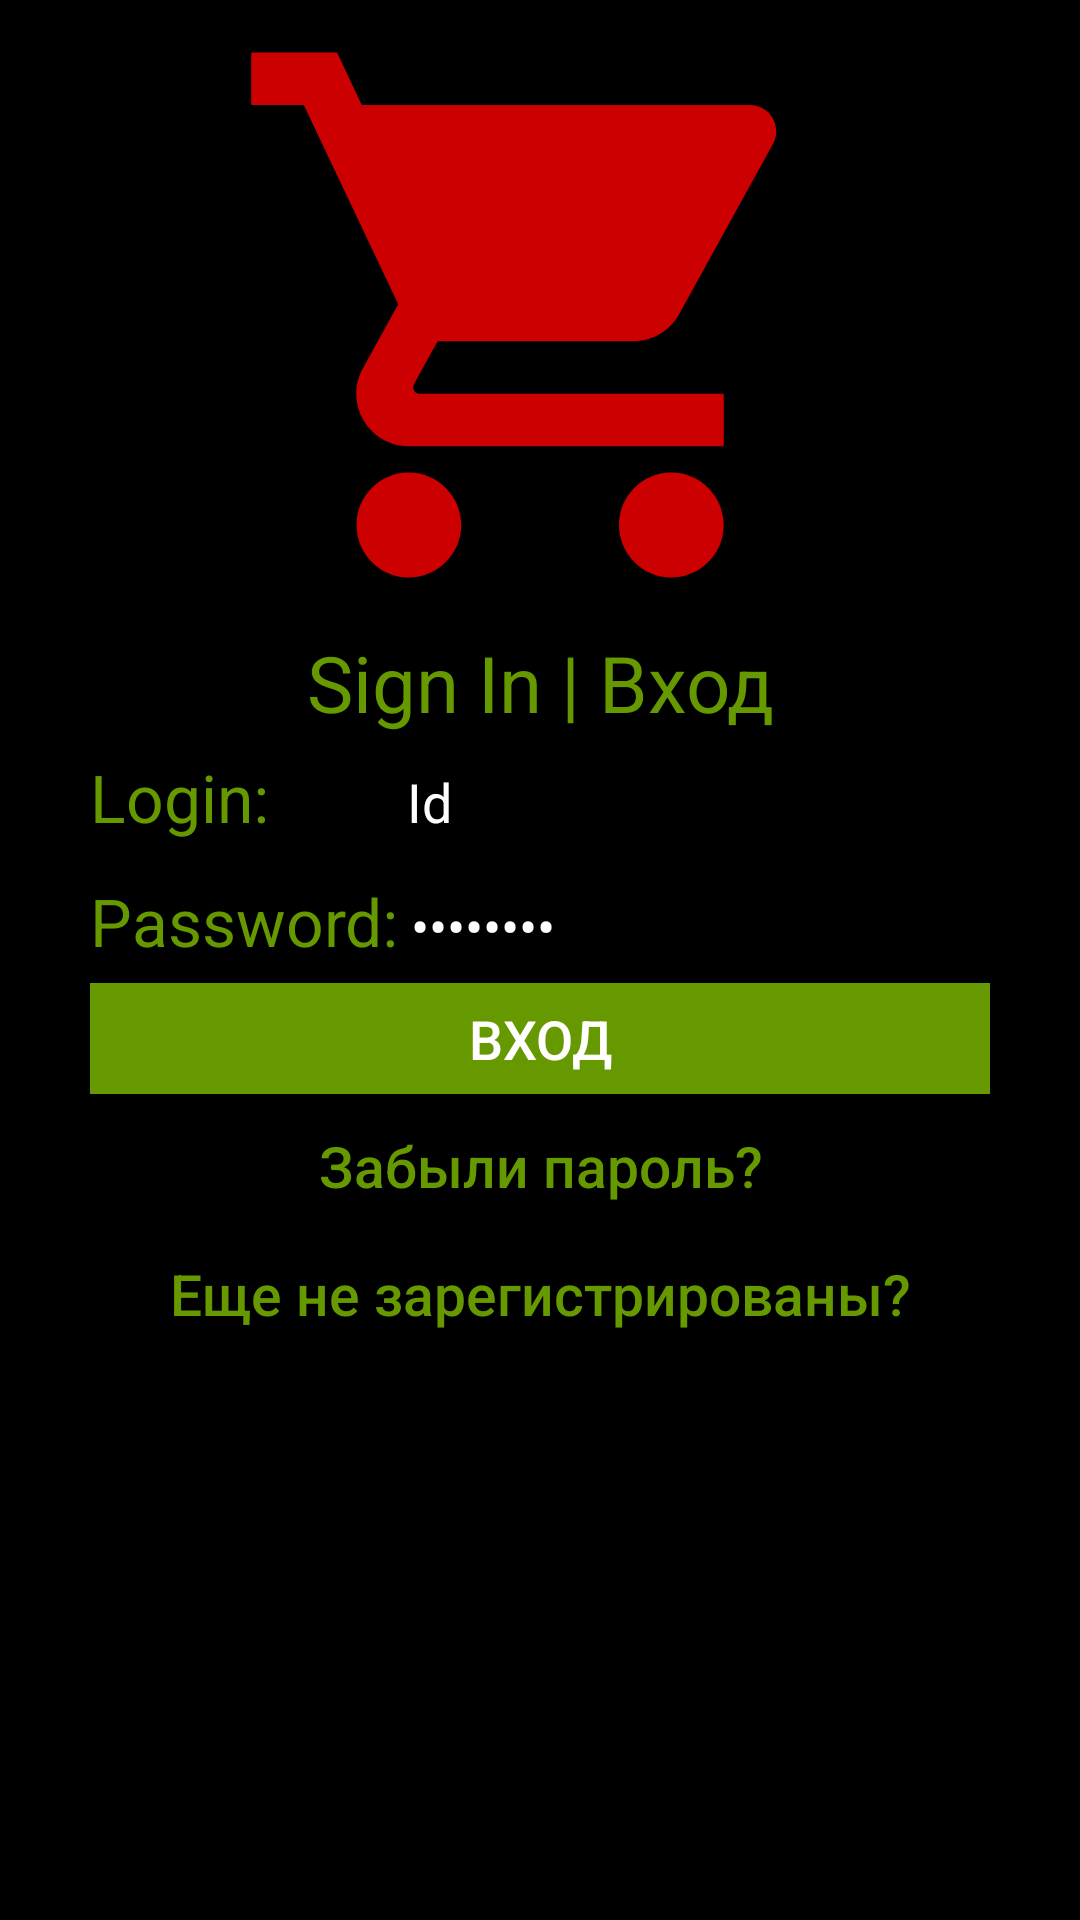

Layout XML and referenced resources for this Android screen:
<!-- AndroidManifest.xml: application theme AppTheme -->
<!-- res/layout/activity_login.xml -->
<?xml version="1.0" encoding="utf-8"?>
<RelativeLayout xmlns:android="http://schemas.android.com/apk/res/android"
    xmlns:tools="http://schemas.android.com/tools"
    android:id="@+id/activity_login"
    android:layout_width="match_parent"
    android:layout_height="match_parent"
    android:background="@color/backgroundColorWhiteOrOrangeAllActivities"
    android:orientation="vertical"
    tools:context="com.l.smartcityuniversalmarket.LoginActivity">

    <ImageView
        android:id="@+id/imageview_login"
        style="@style/imageViewAppIconAllActivities"
        android:contentDescription="@string/image_main" />

    <LinearLayout
        android:layout_width="match_parent"
        android:layout_height="wrap_content"
        android:layout_below="@id/imageview_login"
        android:layout_gravity="center_horizontal"
        android:orientation="vertical"
        android:paddingEnd="30dp"
        android:paddingStart="30dp">

        <TextView
            android:layout_width="match_parent"
            android:layout_height="wrap_content"
            android:gravity="center_horizontal"
            android:text="@string/sign_in_string"
            android:textColor="@color/textViewLoginPasswordApplyColorLoginActivity"
            android:textSize="26sp" />

        <LinearLayout
            android:layout_width="match_parent"
            android:layout_height="wrap_content"
            android:layout_gravity="center_horizontal|center_vertical"
            android:orientation="vertical">

            <LinearLayout
                android:layout_width="match_parent"
                android:layout_height="wrap_content"
                android:orientation="horizontal">

                <TextView
                    style="@style/textViewLoginActivityStandart"
                    android:text="@string/la_login_string" />

                <EditText
                    android:id="@+id/edit_text_login"
                    style="@style/editTextLoginActivityStandart"
                    android:layout_marginStart="42dp"
                    android:inputType="number"
                    android:text="@string/la_id_edit_text_string" />
            </LinearLayout>

            <LinearLayout
                android:layout_width="match_parent"
                android:layout_height="wrap_content"
                android:orientation="horizontal">

                <TextView
                    style="@style/textViewLoginActivityStandart"
                    android:text="@string/la_password_string" />

                <EditText
                    android:id="@+id/edit_text_password"
                    style="@style/editTextLoginActivityStandart"
                    android:inputType="numberPassword"
                    android:text="@string/la_password_edit_text_string" />
            </LinearLayout>

            <LinearLayout
                android:layout_width="match_parent"
                android:layout_height="wrap_content"
                android:orientation="vertical">

                <Button
                    android:id="@+id/la_apply_button"
                    style="@style/buttonLoginActivityStandart"
                    android:text="@string/la_apply_button_string" />

                <Button
                    android:id="@+id/la_forgot_pass_button"
                    style="@style/buttonLoginActivityStandart"
                    android:layout_width="match_parent"
                    android:layout_height="wrap_content"
                    android:background="@color/backgroundColorWhiteOrOrangeAllActivities"
                    android:nextFocusDown="@id/la_apply_button"
                    android:text="@string/la_forgot_password_string"
                    android:textAllCaps="false"
                    android:textColor="@color/frontViewColor"
                    android:textSize="19sp" />

                <Button
                    android:id="@+id/la_register_button"
                    style="@style/buttonLoginActivityStandart"
                    android:background="@color/backgroundColorWhiteOrOrangeAllActivities"
                    android:nextFocusDown="@id/la_forgot_pass_button"
                    android:text="@string/la_register_button_string"
                    android:textAllCaps="false"
                    android:textColor="@color/frontViewColor"
                    android:textSize="19sp" />


            </LinearLayout>

        </LinearLayout>

    </LinearLayout>

</RelativeLayout>
<!-- resources referenced by this layout -->
<resources>
  <color name="backgroundColorWhiteOrOrangeAllActivities">@color/backViewColor</color>
  <color name="frontViewColor">@android:color/holo_green_dark</color>
  <color name="textViewLoginPasswordApplyColorLoginActivity">@color/frontViewColor</color>
  <string name="image_main">Image of program</string>
  <string name="la_apply_button_string">Вход</string>
  <string name="la_forgot_password_string">Забыли пароль?</string>
  <string name="la_id_edit_text_string">Id</string>
  <string name="la_login_string">Login:</string>
  <string name="la_password_edit_text_string">password</string>
  <string name="la_password_string">Password:</string>
  <string name="la_register_button_string">Еще не зарегистрированы?</string>
  <string name="sign_in_string">Sign In | Вход</string>
  <style name="buttonLoginActivityStandart">
          <item name="android:layout_width">match_parent</item>
          <item name="android:layout_height">37dp</item>
          <item name="android:textSize">18sp</item>
          <item name="android:textColor">#FFFFFF</item>
          <item name="android:background">@color/textColorGreenOrOrangeAllActivities</item>
      </style>
  <style name="editTextLoginActivityStandart">
          <item name="android:layout_width">120dp</item>
          <item name="android:layout_height">wrap_content</item>
          <item name="android:textColor">@color/editTextStringInsideColorAllActivities</item>
      </style>
  <style name="imageViewAppIconAllActivities">
          <item name="android:layout_height">210dp</item>
          <item name="android:layout_width">match_parent</item>
          <item name="android:src">@drawable/tyt</item>
          <item name="android:scaleType">fitCenter</item>
      </style>
  <style name="textViewLoginActivityStandart">
          <item name="android:layout_width">wrap_content</item>
          <item name="android:layout_height">wrap_content</item>
          <item name="android:textColor">@color/textViewLoginPasswordApplyColorLoginActivity</item>
          <item name="android:textSize">22sp</item>
      </style>
  <style name="AppTheme" parent="Theme.AppCompat.Light.DarkActionBar">
          <item name="colorPrimary">@color/colorPrimary</item>
          <item name="colorPrimaryDark">@color/colorPrimaryDark</item>
          <item name="colorAccent">@color/colorAccent</item>
      </style>
  <color name="backViewColor">#FF000000</color>
  <color name="textColorGreenOrOrangeAllActivities">@color/frontViewColor</color>
  <color name="editTextStringInsideColorAllActivities">#FFFFFF</color>
  <!-- drawable tyt (drawable) -->
  <vector xmlns:android="http://schemas.android.com/apk/res/android"
          android:width="90dp"
          android:height="90dp"
          android:viewportWidth="24.0"
          android:viewportHeight="24.0">
      <path
          android:fillColor="@android:color/holo_red_dark"
          android:pathData="M7,18c-1.1,0 -1.99,0.9 -1.99,2S5.9,22 7,22s2,-0.9 2,-2 -0.9,-2 -2,-2zM1,2v2h2l3.6,7.59 -1.35,2.45c-0.16,0.28 -0.25,0.61 -0.25,0.96 0,1.1 0.9,2 2,2h12v-2L7.42,15c-0.14,0 -0.25,-0.11 -0.25,-0.25l0.03,-0.12 0.9,-1.63h7.45c0.75,0 1.41,-0.41 1.75,-1.03l3.58,-6.49c0.08,-0.14 0.12,-0.31 0.12,-0.48 0,-0.55 -0.45,-1 -1,-1L5.21,4l-0.94,-2L1,2zM17,18c-1.1,0 -1.99,0.9 -1.99,2s0.89,2 1.99,2 2,-0.9 2,-2 -0.9,-2 -2,-2z"/>
  </vector>
  <color name="colorPrimary">#3F51B5</color>
  <color name="colorPrimaryDark">#303F9F</color>
  <color name="colorAccent">#FF4081</color>
</resources>
